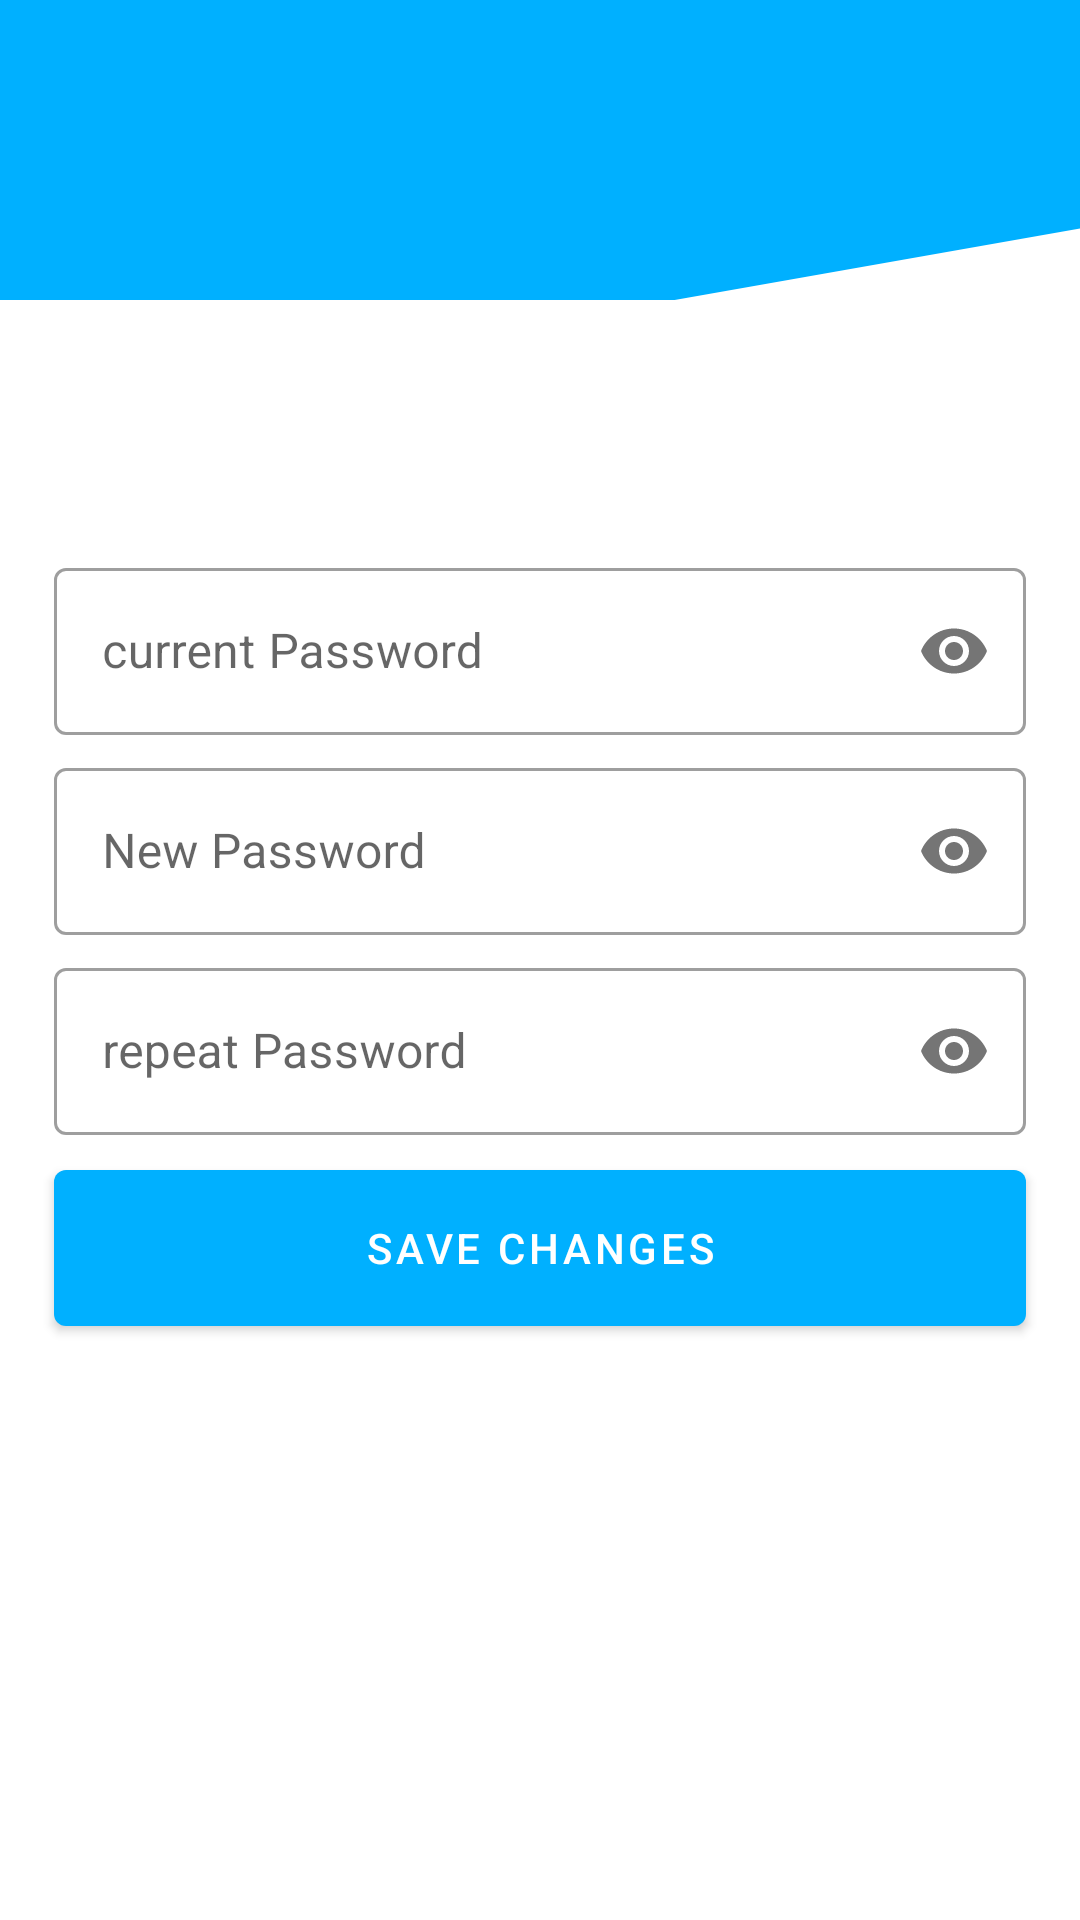

This screen was rendered from an Android layout file. Write that file and the resources it references.
<!-- AndroidManifest.xml: application theme Theme.UBTMobilev3 -->
<!-- res/layout/fragment_pass_change.xml -->
<?xml version="1.0" encoding="utf-8"?>
<layout xmlns:android="http://schemas.android.com/apk/res/android"
    xmlns:app="http://schemas.android.com/apk/res-auto"
    xmlns:tools="http://schemas.android.com/tools"
    tools:context=".ui.setting.PassChangeFragment">

    <androidx.constraintlayout.widget.ConstraintLayout
        android:layout_width="match_parent"
        android:layout_height="match_parent"
        android:background="@drawable/profile_back">

        <androidx.constraintlayout.widget.Guideline
            android:id="@+id/h_guide_1"
            android:layout_width="wrap_content"
            android:layout_height="wrap_content"
            android:orientation="horizontal"
            app:layout_constraintGuide_begin="100dp" />

        <androidx.constraintlayout.widget.Guideline
            android:id="@+id/h_guide_2"
            android:layout_width="wrap_content"
            android:layout_height="wrap_content"
            android:orientation="horizontal"
            app:layout_constraintGuide_begin="150dp" />

        <androidx.constraintlayout.widget.Guideline
            android:id="@+id/h_guide_3"
            android:layout_width="wrap_content"
            android:layout_height="wrap_content"
            android:orientation="horizontal"
            app:layout_constraintGuide_percent="0.6" />

        <androidx.constraintlayout.widget.Guideline
            android:id="@+id/h_guide_4"
            android:layout_width="wrap_content"
            android:layout_height="wrap_content"
            android:orientation="horizontal"
            app:layout_constraintGuide_percent="0.7" />

        <androidx.constraintlayout.widget.Guideline
            android:id="@+id/v_guide_1"
            android:layout_width="wrap_content"
            android:layout_height="wrap_content"
            android:orientation="vertical"
            app:layout_constraintGuide_percent="0.05" />

        <androidx.constraintlayout.widget.Guideline
            android:id="@+id/v_guide_2"
            android:layout_width="wrap_content"
            android:layout_height="wrap_content"
            android:orientation="vertical"
            app:layout_constraintGuide_percent="0.95" />

        <View
            android:layout_width="match_parent"
            android:layout_height="0dp"
            android:background="@color/white"
            app:layout_constraintBottom_toBottomOf="parent"
            app:layout_constraintTop_toTopOf="@id/h_guide_1" />

        <TextView
            android:id="@+id/tv_name"
            android:layout_width="0dp"
            android:layout_height="wrap_content"
            android:textSize="17sp"
            app:layout_constraintBottom_toTopOf="@id/til_current_pw"
            app:layout_constraintEnd_toEndOf="@id/v_guide_2"
            app:layout_constraintStart_toStartOf="@id/v_guide_1"
            app:layout_constraintTop_toTopOf="@id/h_guide_2"
            tools:text="홍길동" />

        <com.google.android.material.textfield.TextInputLayout
            android:id="@+id/til_current_pw"
            style="@style/Widget.MaterialComponents.TextInputLayout.OutlinedBox"
            android:layout_width="0dp"
            android:layout_height="wrap_content"
            android:hint="current Password"
            app:layout_constraintBottom_toTopOf="@id/til_new_pw"
            app:layout_constraintEnd_toEndOf="@id/v_guide_2"
            app:layout_constraintStart_toStartOf="@id/v_guide_1"
            app:layout_constraintTop_toBottomOf="@id/tv_name"
            app:passwordToggleEnabled="true">

            <com.google.android.material.textfield.TextInputEditText
                android:id="@+id/et_current_pw"
                android:layout_width="match_parent"
                android:layout_height="wrap_content"
                android:inputType="textPassword" />
        </com.google.android.material.textfield.TextInputLayout>

        <com.google.android.material.textfield.TextInputLayout
            android:id="@+id/til_new_pw"
            style="@style/Widget.MaterialComponents.TextInputLayout.OutlinedBox"
            android:layout_width="0dp"
            android:layout_height="wrap_content"
            android:hint="New Password"
            app:layout_constraintBottom_toTopOf="@id/til_repeat_pw"
            app:layout_constraintEnd_toEndOf="@id/v_guide_2"
            app:layout_constraintStart_toStartOf="@id/v_guide_1"
            app:layout_constraintTop_toBottomOf="@id/til_current_pw"
            app:passwordToggleEnabled="true">

            <com.google.android.material.textfield.TextInputEditText
                android:id="@+id/et_new_pw"
                android:layout_width="match_parent"
                android:layout_height="wrap_content"
                android:inputType="textPassword" />
        </com.google.android.material.textfield.TextInputLayout>

        <com.google.android.material.textfield.TextInputLayout
            android:id="@+id/til_repeat_pw"
            style="@style/Widget.MaterialComponents.TextInputLayout.OutlinedBox"
            android:layout_width="0dp"
            android:layout_height="wrap_content"
            android:hint="repeat Password"
            app:layout_constraintBottom_toBottomOf="@id/h_guide_3"
            app:layout_constraintEnd_toEndOf="@id/v_guide_2"
            app:layout_constraintStart_toStartOf="@id/v_guide_1"
            app:layout_constraintTop_toBottomOf="@id/til_new_pw"
            app:passwordToggleEnabled="true">

            <com.google.android.material.textfield.TextInputEditText
                android:id="@+id/et_repeat_pw"
                android:layout_width="match_parent"
                android:layout_height="wrap_content"
                android:inputType="textPassword" />
        </com.google.android.material.textfield.TextInputLayout>

        <com.google.android.material.button.MaterialButton
            android:id="@+id/btn_save_change"
            android:layout_width="0dp"
            android:layout_height="0dp"
            android:text="save Changes"
            app:layout_constraintBottom_toBottomOf="@id/h_guide_4"
            app:layout_constraintEnd_toEndOf="@id/v_guide_2"
            app:layout_constraintStart_toStartOf="@id/v_guide_1"
            app:layout_constraintTop_toTopOf="@id/h_guide_3" />

    </androidx.constraintlayout.widget.ConstraintLayout>

</layout>
<!-- resources referenced by this layout -->
<resources>
  <color name="white">#FFFFFFFF</color>
  <!-- drawable profile_back (drawable) -->
  <?xml version="1.0" encoding="utf-8"?>
  <layer-list xmlns:android="http://schemas.android.com/apk/res/android">
      <item android:drawable="@color/colorPrimary"/>
      <item android:top="150dp"
          android:bottom="-180dp"
          android:left="0dp"
          android:right="-180dp">
          <rotate
              android:fromDegrees="-10"
              android:pivotX="0%"
              android:pivotY="100%">
              <shape
                  android:shape="rectangle">
                  <solid
                      android:color="@android:color/white"/>
              </shape>
          </rotate>
      </item>
  </layer-list>
  <style name="Theme.UBTMobilev3" parent="Theme.MaterialComponents.Light.NoActionBar">
          
          <item name="colorPrimary">@color/colorPrimary</item>
          <item name="colorPrimaryVariant">@color/purple_700</item>
          <item name="colorOnPrimary">@color/white</item>
          
          <item name="colorSecondary">@color/teal_200</item>
          <item name="colorSecondaryVariant">@color/teal_700</item>
          <item name="colorOnSecondary">@color/black</item>
          
          <item name="android:statusBarColor" tools:targetApi="l">?attr/colorPrimaryVariant</item>
          
      </style>
  <color name="colorPrimary">#00B0FF</color>
  <color name="purple_700">#FF3700B3</color>
  <color name="teal_200">#FF03DAC5</color>
  <color name="teal_700">#FF018786</color>
  <color name="black">#FF000000</color>
</resources>
